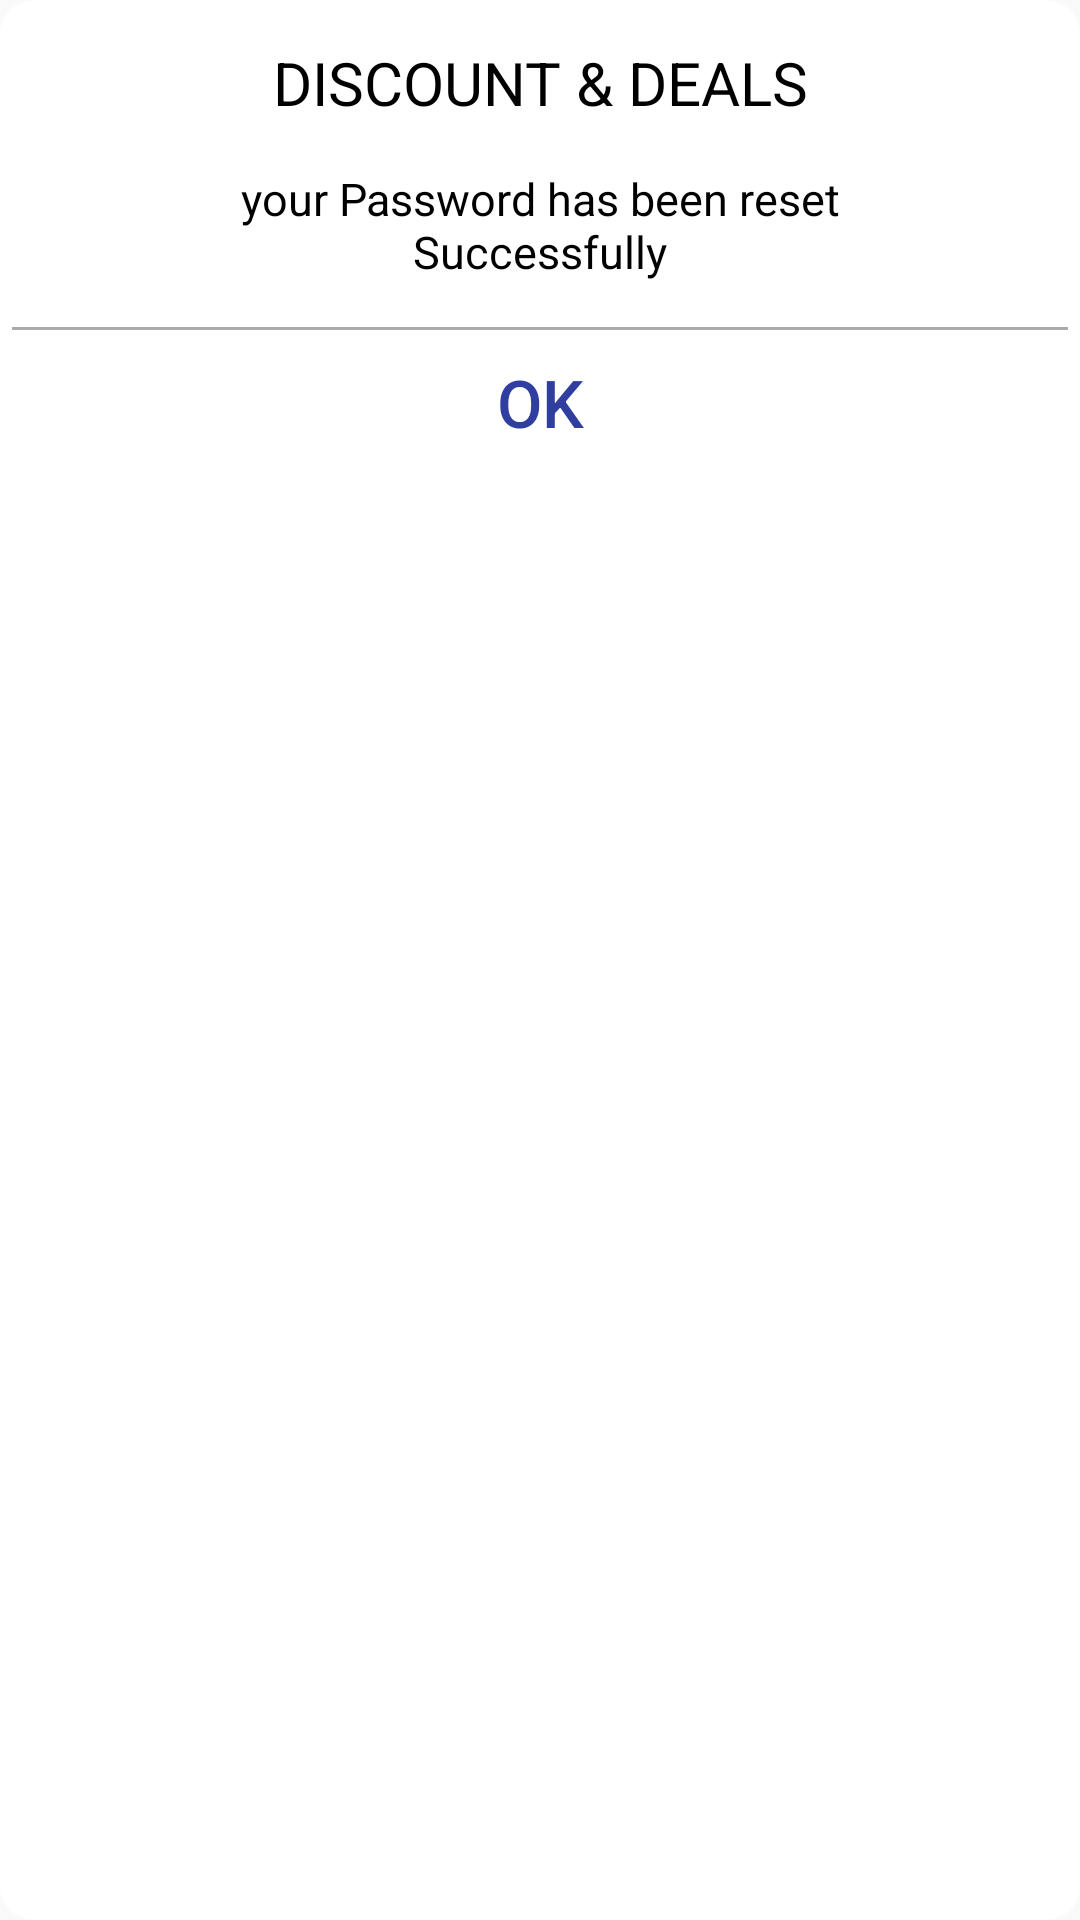

Here is an Android app screen rendered from its layout file. Give the layout XML and the strings, colors and styles it references.
<!-- AndroidManifest.xml: application theme AppTheme -->
<!-- res/layout/activity_dialoguepass.xml -->
<?xml version="1.0" encoding="utf-8"?>
<LinearLayout xmlns:android="http://schemas.android.com/apk/res/android"
    xmlns:tools="http://schemas.android.com/tools"
    android:id="@+id/activity_dialoguepass"
    android:layout_width="wrap_content"
    android:layout_height="wrap_content"
    android:layout_marginLeft="20dip"
    android:layout_marginRight="20dip"
    android:orientation="vertical"
    android:background="@drawable/roundedlayout"
    tools:context="com.companyproject.fujitsu.discountdeals.Dialoguepass">

    <TextView
        android:layout_width="match_parent"
        android:layout_height="wrap_content"
        android:text="DISCOUNT &amp; DEALS"
        android:textSize="20dp"
        android:gravity="center"
        android:layout_marginTop="10dp"
        android:textColor="@android:color/black"
         />
    <TextView
        android:layout_width="wrap_content"
        android:layout_height="wrap_content"
        android:text="your Password has been reset Successfully"
        android:textSize="15dp"
        android:layout_marginTop="10dp"
        android:gravity="center"
        android:layout_marginLeft="40dp"
        android:layout_marginRight="40dp"
        android:padding="5dp"
        android:textColor="@android:color/black"
        />

<View
    android:layout_width="match_parent"
    android:layout_height="1dip"
    android:background="@android:color/darker_gray"
    android:layout_marginTop="10dp"/>

    <Button
        android:layout_width="match_parent"
        android:layout_height="wrap_content"
        android:text="OK"
        android:textSize="22dp"
        android:gravity="center"
        android:background="@android:color/transparent"
      android:textColor="@color/colorPrimaryDark"
        />
</LinearLayout>
<!-- resources referenced by this layout -->
<resources>
  <color name="colorPrimaryDark">#303F9F</color>
  <!-- drawable roundedlayout (drawable) -->
  <shape
      xmlns:android="http://schemas.android.com/apk/res/android"
      android:shape="rectangle">
  
      
      <solid
          android:color="#ffffff" >
      </solid>
  
      
      <stroke
          android:width="3dp"
          android:color="#ffffff" >
      </stroke>
  
      
      <padding
          android:left="4dp"
          android:top="4dp"
          android:right="4dp"
          android:bottom="4dp"    >
      </padding>
  
      
      <corners
          android:radius="10dp"   >
      </corners>
  
  </shape>
  <style name="AppTheme" parent="Theme.AppCompat.Light.DarkActionBar">
          
          <item name="colorPrimary">@color/colorPrimary</item>
          <item name="colorPrimaryDark">@color/colorPrimaryDark</item>
          <item name="colorAccent">@color/colorAccent</item>
  
      </style>
  <color name="colorPrimary">#3F51B5</color>
  <color name="colorAccent">#FF4081</color>
</resources>
